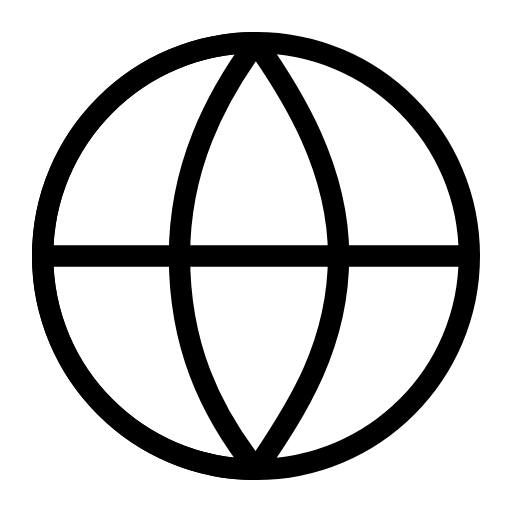
t = 0.00 s
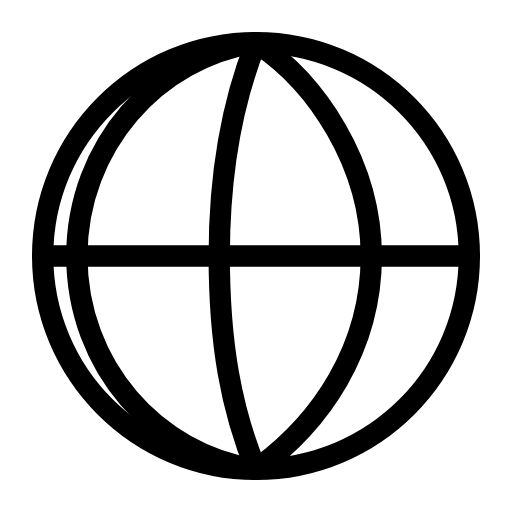
t = 0.13 s
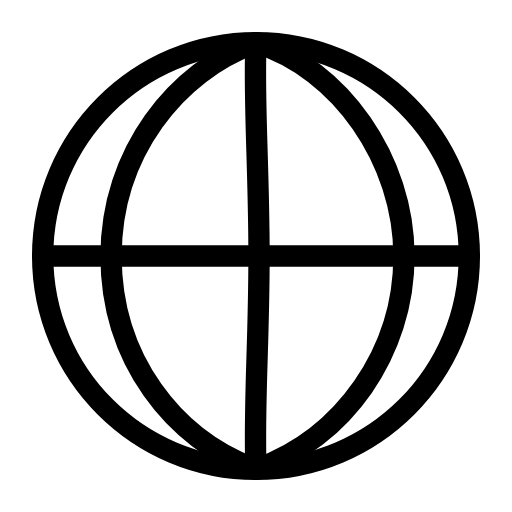
t = 0.25 s
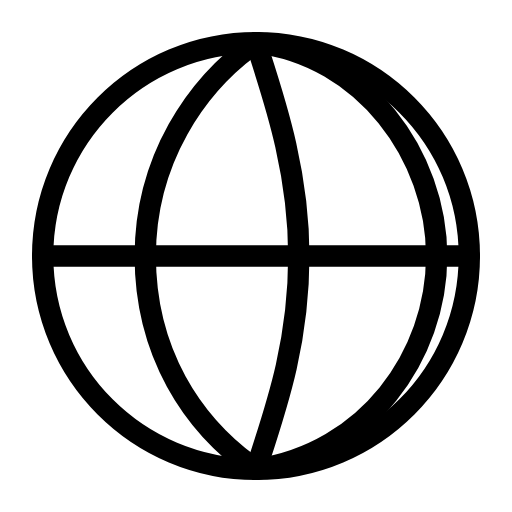
t = 0.38 s

The animated SVG that drew these frames (rendered in a browser with its animation timeline set to each time). Animation: 3 CSS @keyframes rules; one cycle of 0.50 s, repeats indefinitely.

<svg id="globe-spin" xmlns="http://www.w3.org/2000/svg" xmlns:xlink="http://www.w3.org/1999/xlink" viewBox="0 0 24 24" stroke="currentColor" stroke-linecap="round" stroke-linejoin="round" shape-rendering="geometricPrecision" text-rendering="geometricPrecision">
<style><![CDATA[
#globe-spin{pointer-events: all}#globe-spin #globe-spin-s-path3 {animation: globe-spin-s-path3__m 500ms linear infinite normal forwards}@keyframes globe-spin-s-path3__m { 0% {d: path('M10.5,20.5C12.492546,17.599038,14.372,14.608136,14.372,10.5C14.372,6.391864,12.203813,2.929426,10.5,0.5')} 100% {d: path('M10.5,20.5C16.766005,20.446452,20.5,15.387965,20.5,10.5C20.5,5.612035,16.676241,0.5,10.5,0.5')}} #globe-spin #globe-spin-s-path4 {animation: globe-spin-s-path4__m 500ms linear infinite normal forwards}@keyframes globe-spin-s-path4__m { 0% {d: path('M10.5,20.5C8.281472,17.692617,6.91211,14.608136,6.91211,10.5C6.91211,6.391864,8.554153,3.147777,10.5,0.5')} 100% {d: path('M10.5,20.5C12.492546,17.599038,14.372,14.608136,14.372,10.5C14.372,6.391864,12.203813,2.929426,10.5,0.5')}} #globe-spin #globe-spin-s-path5 {animation: globe-spin-s-path5__m 500ms linear infinite normal forwards}@keyframes globe-spin-s-path5__m { 0% {d: path('M10.5,20.5C4.975,20.5,0.5,16.025,0.5,10.5C0.5,4.975,4.975,0.5,10.5,0.5')} 100% {d: path('M10.5,20.5C8.281472,17.692617,6.91211,14.608136,6.91211,10.5C6.91211,6.391864,8.554153,3.147777,10.5,0.5')}}
]]></style>
<path id="globe-spin-s-path1" d="M20.5,10.5c0,5.525-4.475,10-10,10s-10-4.475-10-10s4.475-10,10-10s10,4.475,10,10Z" transform="translate(1.5 1.5)" fill="none"/><path id="globe-spin-s-path2" d="M20.5,10.5h-20" transform="translate(1.5 1.5)" fill="none"/><path id="globe-spin-s-path3" d="M10.5,20.5c1.992546-2.900962,3.872-5.891864,3.872-10s-2.168187-7.570574-3.872-10" transform="translate(1.5 1.5)" fill="none"/><path id="globe-spin-s-path4" d="M10.5,20.5c-2.218528-2.807383-3.58789-5.891864-3.58789-10s1.642043-7.352223,3.58789-10" transform="translate(1.5 1.5)" fill="none"/><path id="globe-spin-s-path5" d="M10.5,20.5c-5.525,0-10-4.475-10-10s4.475-10,10-10" transform="translate(1.5 1.5)" fill="none"/></svg>
